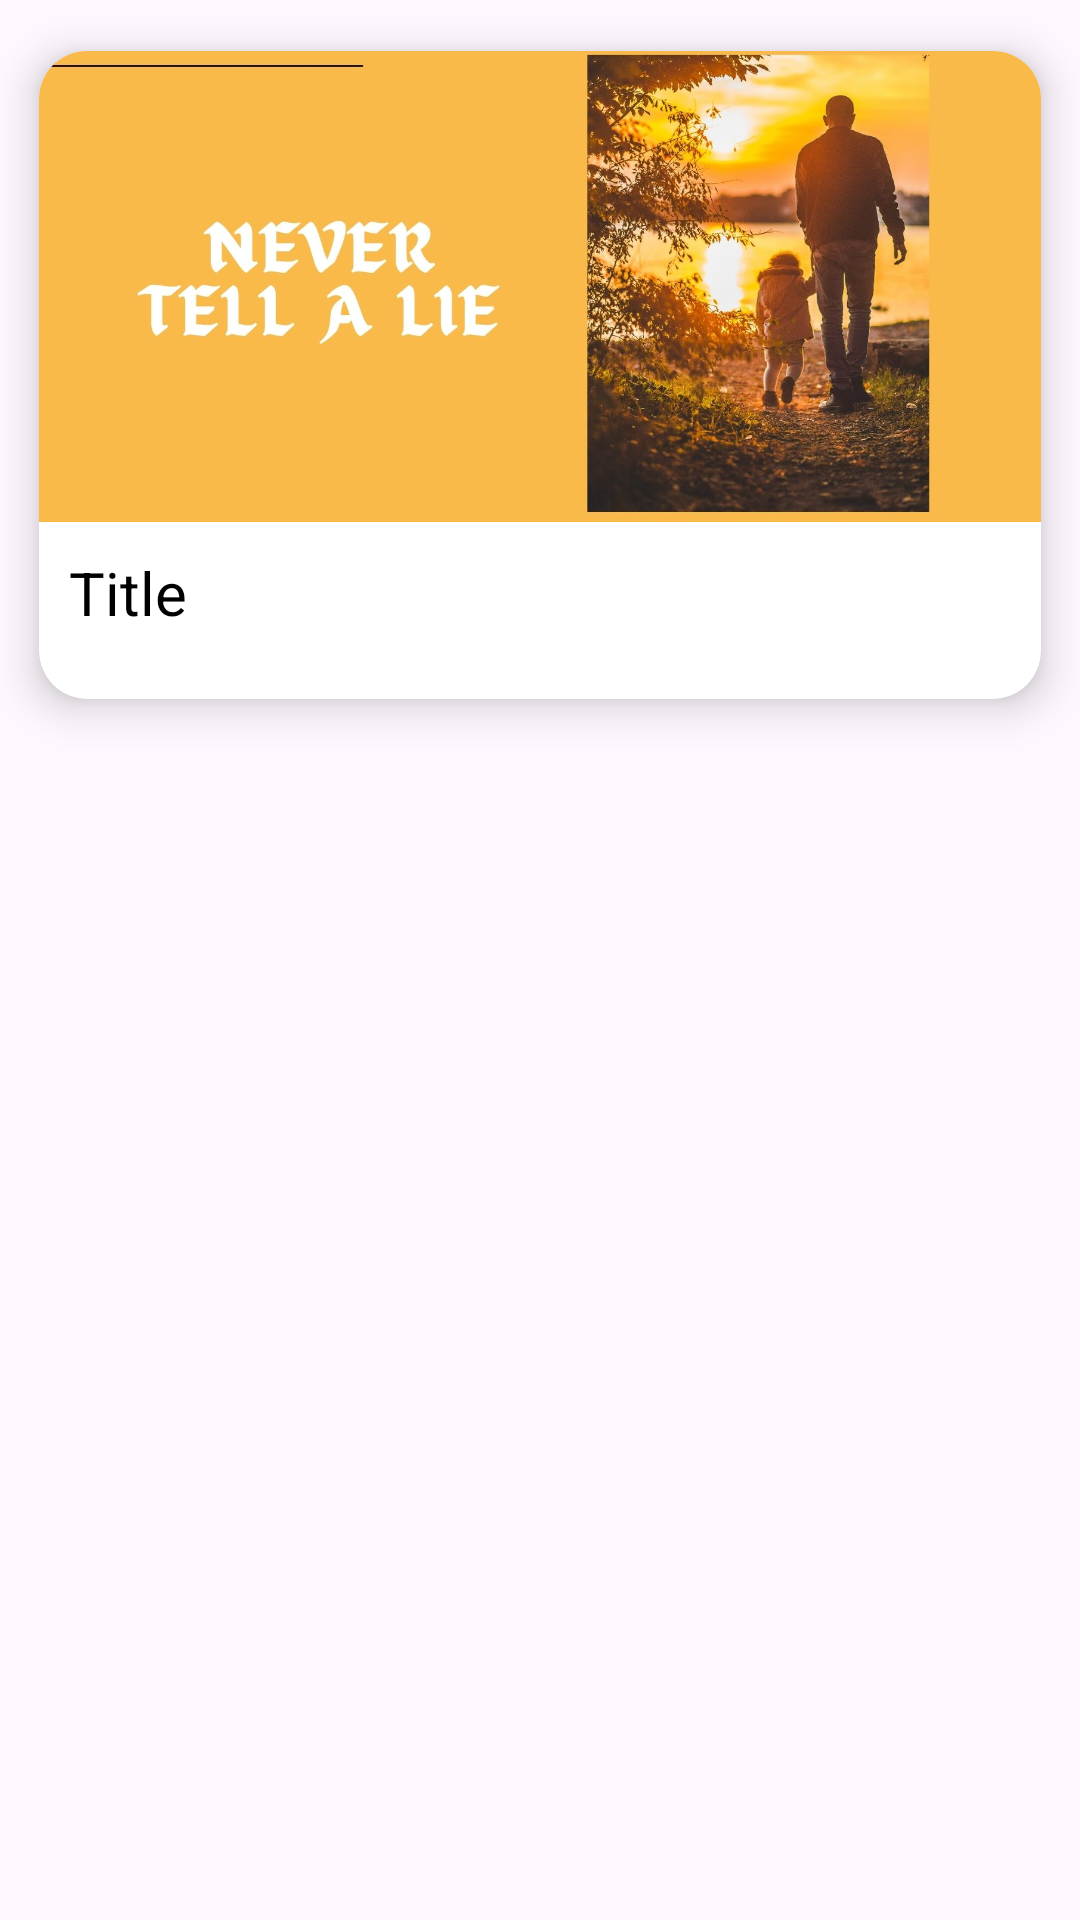

Android layout source for this screen:
<!-- AndroidManifest.xml: application theme Theme.Lab13EnglishDictionary -->
<!-- res/layout/recycler_item.xml -->
<?xml version="1.0" encoding="utf-8"?>
<LinearLayout
    xmlns:android="http://schemas.android.com/apk/res/android"
    android:layout_width="match_parent"
    android:layout_height="wrap_content"
    android:orientation="vertical"
    xmlns:app="http://schemas.android.com/apk/res-auto">

    <androidx.cardview.widget.CardView
        android:layout_width="wrap_content"
        android:layout_height="250dp"
        android:id="@+id/recCard"
        app:cardElevation="8dp"
        app:cardCornerRadius="16dp"
        app:cardUseCompatPadding="true">

        <LinearLayout
            android:layout_width="wrap_content"
            android:layout_height="match_parent"
            android:orientation="vertical"
            android:weightSum="5.5">

            <ImageView
                android:layout_width="wrap_content"
                android:layout_height="0dp"
                android:id="@+id/recImage"
                android:layout_weight="4"
                android:scaleType="centerCrop"
                android:src="@drawable/liepic"/>

            <LinearLayout
                android:layout_width="match_parent"
                android:layout_height="0dp"
                android:weightSum="2"
                android:layout_weight="1.5"
                android:background="@drawable/card_border">

                <LinearLayout
                    android:layout_width="350dp"
                    android:layout_height="match_parent"
                    android:layout_weight="1.3"
                    android:orientation="vertical"
                    android:padding="10dp">

                    <TextView
                        android:id="@+id/recTitle"
                        android:layout_width="match_parent"
                        android:layout_height="wrap_content"
                        android:maxLines="1"
                        android:text="Title"
                        android:textColor="@color/black"
                        android:textSize="20sp" />

                    <TextView
                        android:id="@+id/recDesc"
                        android:layout_width="match_parent"
                        android:layout_height="wrap_content"
                        android:maxLines="0"
                        android:text="Desc"
                        android:textSize="18sp" />

                </LinearLayout>

            </LinearLayout>
        </LinearLayout>
    </androidx.cardview.widget.CardView>
</LinearLayout>
<!-- resources referenced by this layout -->
<resources>
  <color name="black">#FF000000</color>
  <!-- drawable liepic: jpg bitmap (drawable, 136039 bytes) -->
  <style name="Theme.Lab13EnglishDictionary" parent="Base.Theme.Lab13EnglishDictionary" />
  <style name="Base.Theme.Lab13EnglishDictionary" parent="Theme.Material3.DayNight.NoActionBar">
          
          
          <item name="colorPrimary">@color/blue1</item>
  
      </style>
  <color name="blue1">#2D4973</color>D9EFE2
</resources>
